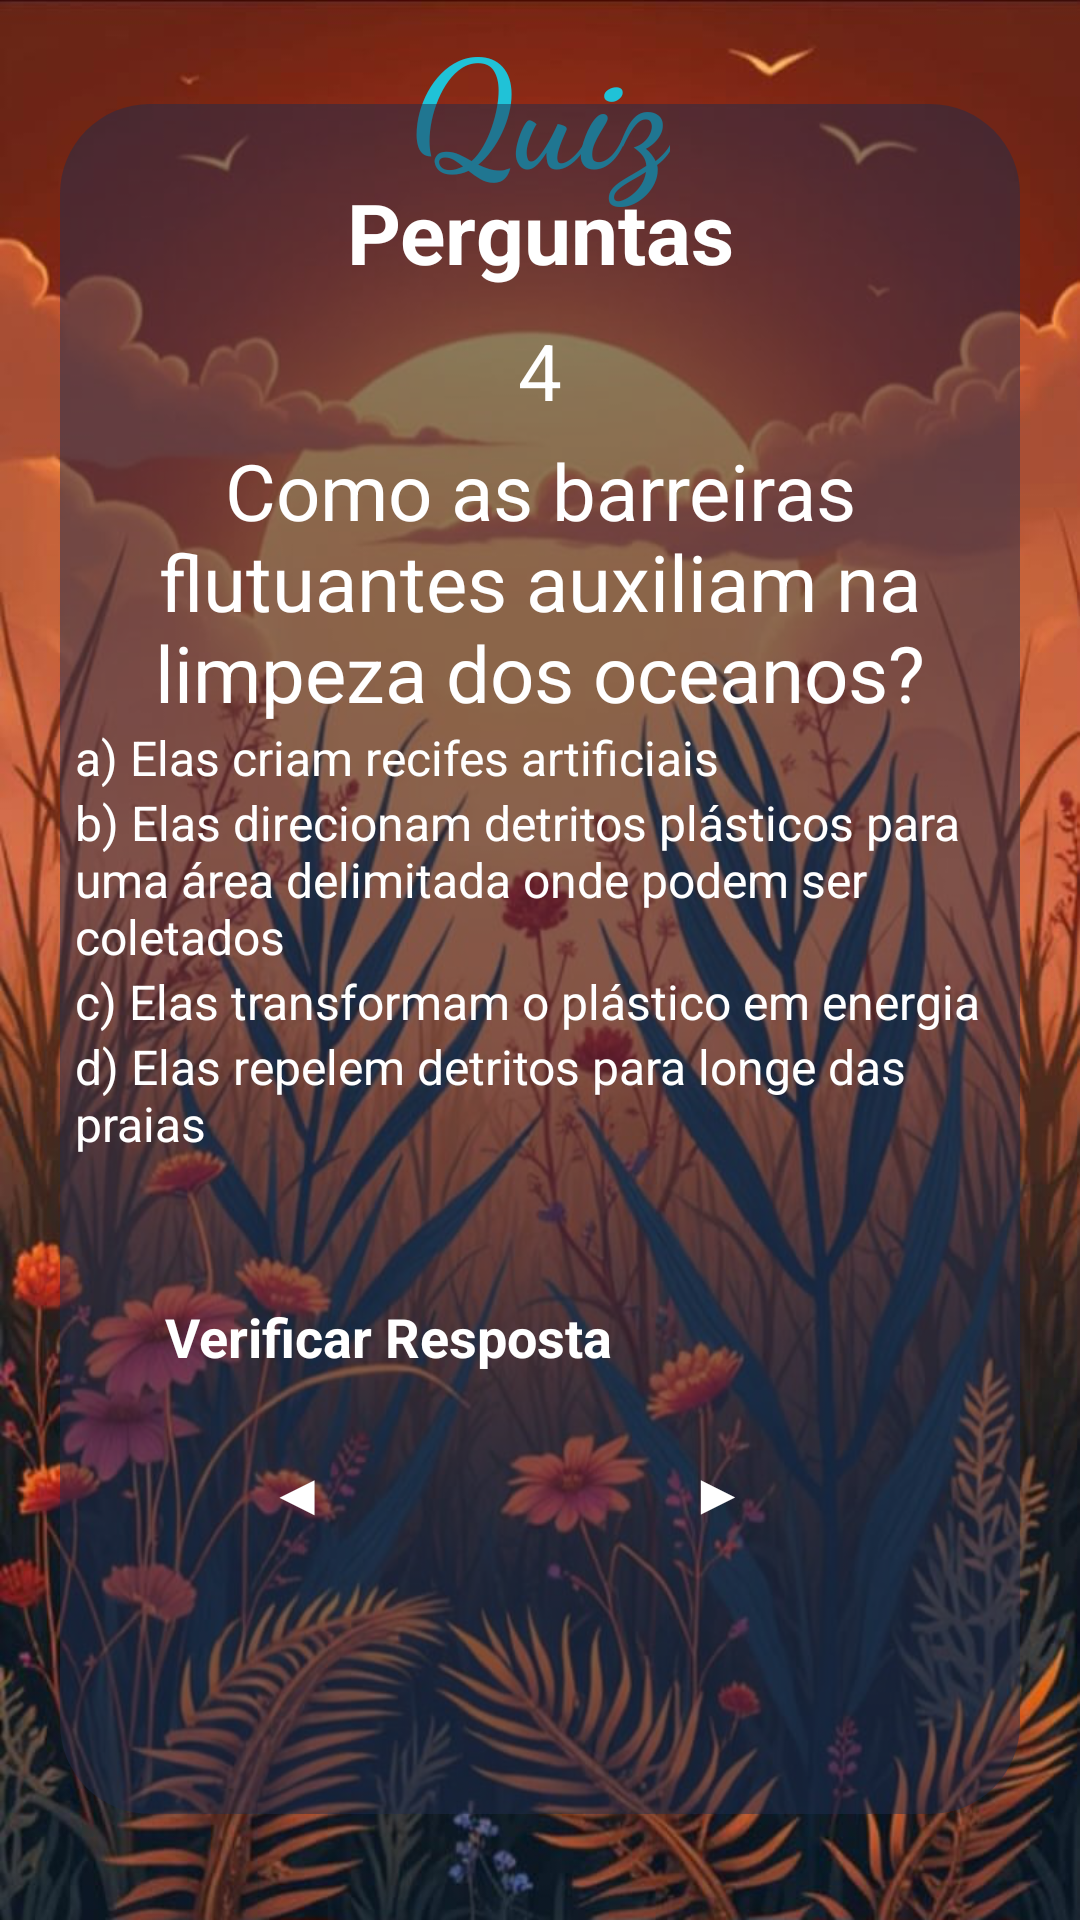

Reconstruct the res/layout file that produces this screen, plus the resources it refers to.
<!-- AndroidManifest.xml: application theme Theme.AquaLife -->
<!-- res/layout/activity_layout_topico5_zquiz4.xml -->
<?xml version="1.0" encoding="utf-8"?>
<androidx.constraintlayout.widget.ConstraintLayout xmlns:android="http://schemas.android.com/apk/res/android"
    xmlns:app="http://schemas.android.com/apk/res-auto"
    xmlns:tools="http://schemas.android.com/tools"
    android:id="@+id/main"
    android:layout_width="match_parent"
    android:layout_height="match_parent"
    tools:context=".Topico5_zquiz4"
    android:background="@drawable/background_laranja3">

    <TextView
        android:id="@+id/tvwTitleAquaLife"
        android:layout_width="wrap_content"
        android:layout_height="wrap_content"
        android:layout_centerHorizontal="true"
        android:fontFamily="cursive"
        android:text="@string/quiz"
        android:textColor="#20C2D7"
        android:textSize="50sp"
        android:textStyle="bold"
        app:layout_constraintBottom_toTopOf="@+id/containerMain"
        app:layout_constraintEnd_toEndOf="parent"
        app:layout_constraintStart_toStartOf="parent"
        app:layout_constraintTop_toTopOf="parent"
        app:layout_constraintVertical_bias="0.0"/>

    <View
        android:id="@+id/containerMain"
        android:layout_width="match_parent"
        android:layout_height="570dp"
        android:layout_marginHorizontal="20dp"
        android:background="@drawable/container_quiz"
        app:layout_constraintBottom_toBottomOf="parent"
        app:layout_constraintEnd_toEndOf="parent"
        app:layout_constraintStart_toStartOf="parent"
        app:layout_constraintTop_toTopOf="parent"
        app:layout_constraintVertical_bias="0.497" />

    <TextView
        android:id="@+id/txtTitle"
        android:layout_width="wrap_content"
        android:layout_height="wrap_content"
        android:layout_marginTop="24dp"
        android:text="@string/perguntaTitulo"
        android:textColor="@color/white"
        android:textSize="28sp"
        android:textStyle="bold"
        app:layout_constraintEnd_toEndOf="@id/containerMain"
        app:layout_constraintStart_toStartOf="@id/containerMain"
        app:layout_constraintTop_toTopOf="@id/containerMain" />

    <TextView
        android:id="@+id/txtUsername"
        android:layout_width="match_parent"
        android:layout_height="wrap_content"
        android:layout_marginHorizontal="40dp"
        android:layout_marginVertical="10dp"
        android:gravity="center"
        android:text="@string/numero4.t5"
        android:textSize="26dp"
        android:textColor="@color/white"
        app:layout_constraintEnd_toEndOf="@id/containerMain"
        app:layout_constraintStart_toStartOf="@id/containerMain"
        app:layout_constraintTop_toBottomOf="@id/txtTitle"
        tools:layout_editor_absoluteY="222dp" />



    <TextView
        android:id="@+id/txtWelcome"
        android:layout_width="match_parent"
        android:layout_height="wrap_content"
        android:layout_marginHorizontal="40dp"
        android:layout_marginVertical="5dp"
        android:text="@string/pergunta4.t5"
        android:gravity="center"
        android:textSize="26dp"
        android:textColor="@color/white"
        app:layout_constraintEnd_toEndOf="@id/containerMain"
        app:layout_constraintStart_toStartOf="@id/containerMain"
        app:layout_constraintTop_toBottomOf="@id/txtUsername"
        style="@style/Widget.MaterialComponents.TextInputLayout.OutlinedBox"/>



    <RadioGroup
        android:id="@+id/rdioGroup"
        android:layout_width="match_parent"
        android:layout_height="wrap_content"
        app:layout_constraintEnd_toEndOf="@id/containerMain"
        app:layout_constraintStart_toStartOf="@id/containerMain"
        app:layout_constraintTop_toBottomOf="@id/txtWelcome">

        <RadioButton
            android:id="@+id/rdioButton1"
            android:layout_width="match_parent"
            android:layout_height="wrap_content"
            android:onClick="respostaCorreta"
            android:text="@string/resposta1.4t5"
            android:textColor="@color/white"
            android:layout_marginHorizontal="25dp"
            android:textSize="16sp"
            app:buttonTint="@color/blue"
            app:layout_constraintEnd_toEndOf="@id/containerMain"
            app:layout_constraintStart_toStartOf="@id/containerMain"
            app:layout_constraintTop_toBottomOf="@id/txtWelcome" />

        <RadioButton
            android:id="@+id/rdioButton2"
            android:layout_width="match_parent"
            android:layout_height="wrap_content"
            android:onClick="respostaCorreta"
            android:text="@string/resposta2.4t5"
            android:textColor="@color/white"
            android:layout_marginHorizontal="25dp"
            android:textSize="16sp"
            app:buttonTint="@color/blue"
            app:layout_constraintEnd_toEndOf="@id/containerMain"
            app:layout_constraintStart_toStartOf="@id/containerMain"
            app:layout_constraintTop_toBottomOf="@id/rdioButton1" />

        <RadioButton
            android:id="@+id/rdioButton3"
            android:layout_width="match_parent"
            android:layout_height="wrap_content"
            android:onClick="respostaCorreta"
            android:text="@string/resposta3.4t5"
            android:textColor="@color/white"
            android:layout_marginHorizontal="25dp"
            android:textSize="16sp"
            app:buttonTint="@color/blue"
            app:layout_constraintEnd_toEndOf="@id/containerMain"
            app:layout_constraintStart_toStartOf="@id/containerMain"
            app:layout_constraintTop_toBottomOf="@id/rdioButton2" />

        <RadioButton
            android:id="@+id/rdioButton4"
            android:layout_width="match_parent"
            android:layout_height="wrap_content"
            android:onClick="respostaCorreta"
            android:text="@string/resposta4.4t5"
            android:textColor="@color/white"
            android:layout_marginHorizontal="25dp"
            android:textSize="16sp"
            app:buttonTint="@color/blue"
            app:layout_constraintEnd_toEndOf="@id/containerMain"
            app:layout_constraintStart_toStartOf="@id/containerMain"
            app:layout_constraintTop_toBottomOf="@id/rdioButton3" />
    </RadioGroup>

    <androidx.appcompat.widget.AppCompatButton
        android:id="@+id/btnCheck"
        android:layout_width="match_parent"
        android:layout_height="wrap_content"
        android:layout_marginHorizontal="40dp"
        android:padding="15sp"
        android:layout_marginTop="0sp"
        android:text="@string/verificarResposta"
        android:background="@drawable/background_button_selector"
        android:enabled="true"
        android:textColor="@color/white"
        android:textSize="18sp"
        android:textStyle="bold"
        app:cornerRadius="30dp"
        app:layout_constraintVertical_bias="0.2"
        app:layout_constraintBottom_toBottomOf="@id/containerMain"
        app:layout_constraintEnd_toEndOf="@id/containerMain"
        app:layout_constraintStart_toStartOf="@id/containerMain"
        app:layout_constraintTop_toBottomOf="@id/rdioGroup" />

    <androidx.appcompat.widget.AppCompatButton
        android:id="@+id/btnContinue"
        android:layout_width="match_parent"
        android:layout_height="wrap_content"
        android:layout_marginHorizontal="140dp"
        android:layout_marginTop="85dp"
        android:layout_marginEnd="80dp"
        android:layout_marginStart="215dp"
        android:background="@drawable/background_button_selector"
        android:enabled="true"
        android:padding="15sp"
        android:text="@string/setaAvancar"
        android:textColor="@color/white"
        android:textSize="18sp"
        android:textStyle="bold"
        app:cornerRadius="30dp"
        app:layout_constraintTop_toBottomOf="@id/rdioGroup"  />

    <androidx.appcompat.widget.AppCompatButton
        android:id="@+id/btnVoltar"
        android:layout_width="match_parent"
        android:layout_height="wrap_content"
        android:layout_marginHorizontal="140dp"
        android:layout_marginTop="85dp"
        android:layout_marginEnd="220dp"
        android:layout_marginStart="75dp"
        android:background="@drawable/background_button_selector"
        android:enabled="true"
        android:padding="15sp"
        android:text="@string/setaVoltar"
        android:textColor="@color/white"
        android:textSize="18sp"
        android:textStyle="bold"
        app:cornerRadius="30dp"
        app:layout_constraintTop_toBottomOf="@id/rdioGroup" />


</androidx.constraintlayout.widget.ConstraintLayout>
<!-- resources referenced by this layout -->
<resources>
  <color name="blue">#29A0FF</color>
  <color name="white">#FFFFFFFF</color>
  <!-- drawable background_button_selector (drawable) -->
  <?xml version="1.0" encoding="utf-8"?>
  <selector xmlns:android="http://schemas.android.com/apk/res/android">
  
      <item android:state_enabled="false" android:drawable="@drawable/background_button_disabled"/>
      <item android:state_enabled="true" android:drawable="@drawable/background_button_enabled"/>
  
  
  
  
  </selector>
  <!-- drawable background_laranja3: png bitmap (drawable, 979741 bytes) -->
  <!-- drawable container_quiz (drawable) -->
  <?xml version="1.0" encoding="utf-8"?>
  <shape xmlns:android="http://schemas.android.com/apk/res/android"
      android:shape="rectangle">
  
      <solid android:color="@color/darker_blue"/>
      <corners android:radius="30dp"/>
  </shape>
  <string name="numero4.t5">4</string>
  <string name="pergunta4.t5">Como as barreiras flutuantes auxiliam na limpeza dos oceanos?</string>
  <string name="perguntaTitulo">Perguntas</string>
  <string name="quiz">Quiz</string>
  <string name="resposta1.4t5">a) Elas criam recifes artificiais</string>
  <string name="resposta2.4t5">b) Elas direcionam detritos plásticos para uma área delimitada onde podem ser coletados</string>
  <string name="resposta3.4t5">c) Elas transformam o plástico em energia</string>
  <string name="resposta4.4t5">d) Elas repelem detritos para longe das praias</string>
  <string name="setaAvancar">▶</string>
  <string name="setaVoltar">◀</string>
  <string name="verificarResposta">Verificar Resposta</string>
  <!-- drawable background_button_disabled (drawable) -->
  <?xml version="1.0" encoding="utf-8"?>
  <shape xmlns:android="http://schemas.android.com/apk/res/android"
       android:shape="rectangle">
  
       <solid android:color="@color/gray"/>
       <corners android:radius="30dp"/>
       <stroke android:color="@color/blue" android:width="1dp"/>
  
  
  </shape>
  <color name="darker_blue">#80212C4D</color>
  <color name="gray">#A49E9E</color>
</resources>
